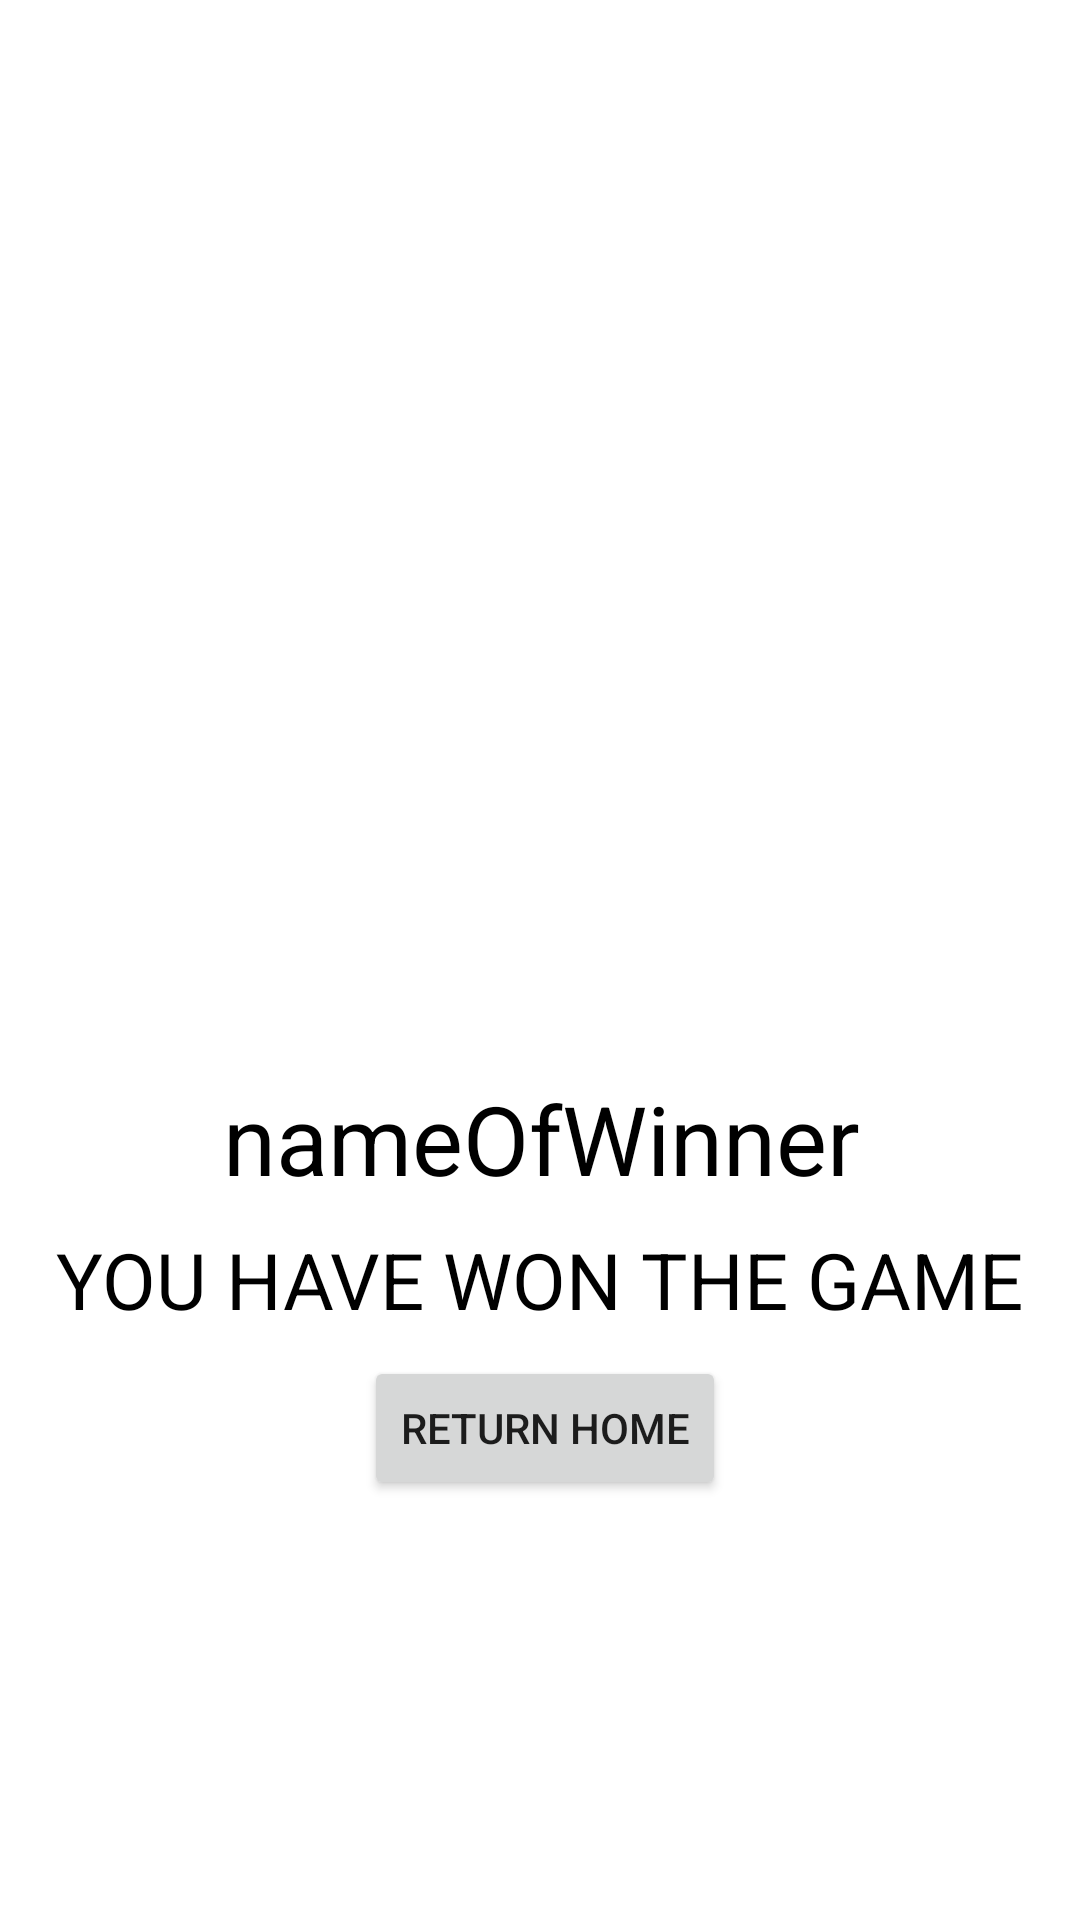

Produce the Android XML layout that renders to this screen, including the resource entries it uses.
<!-- AndroidManifest.xml: application theme Theme.TicTacToe -->
<!-- res/layout/activity_congratulation.xml -->
<?xml version="1.0" encoding="utf-8"?>
<androidx.constraintlayout.widget.ConstraintLayout xmlns:android="http://schemas.android.com/apk/res/android"
    xmlns:app="http://schemas.android.com/apk/res-auto"
    xmlns:tools="http://schemas.android.com/tools"
    android:layout_width="match_parent"
    android:layout_height="match_parent"
    tools:context=".congratulation">

    <ImageView
        android:id="@+id/imageView"
        android:layout_width="373dp"
        android:layout_height="358dp"
        app:layout_constraintEnd_toEndOf="parent"
        app:layout_constraintStart_toStartOf="parent"
        app:layout_constraintTop_toTopOf="parent"
        app:srcCompat="@drawable/congo" />


    <TextView
        android:id="@+id/nameOfWinner"
        android:layout_width="wrap_content"
        android:layout_height="wrap_content"
        android:text="nameOfWinner"
        android:textColor="@color/black"
        android:textSize="32sp"
        app:layout_constraintEnd_toEndOf="parent"
        app:layout_constraintHorizontal_bias="0.503"
        app:layout_constraintStart_toStartOf="parent"
        app:layout_constraintTop_toBottomOf="@+id/imageView" />

    <Button
        android:id="@+id/returnHome"
        android:layout_width="wrap_content"
        android:layout_height="wrap_content"
        android:layout_marginBottom="140dp"
        android:onClick="returnHome"
        android:text="RETURN HOME"
        app:layout_constraintBottom_toBottomOf="parent"
        app:layout_constraintEnd_toEndOf="parent"
        app:layout_constraintHorizontal_bias="0.507"
        app:layout_constraintStart_toStartOf="parent" />

    <TextView
        android:id="@+id/textView3"
        android:layout_width="wrap_content"
        android:layout_height="wrap_content"
        android:text="YOU HAVE WON THE GAME"
        android:textColor="@color/black"
        android:textSize="26sp"
        app:layout_constraintBottom_toTopOf="@+id/returnHome"
        app:layout_constraintEnd_toEndOf="parent"
        app:layout_constraintStart_toStartOf="parent"
        app:layout_constraintTop_toBottomOf="@+id/nameOfWinner" />
</androidx.constraintlayout.widget.ConstraintLayout>
<!-- resources referenced by this layout -->
<resources>
  <style name="Theme.TicTacToe" parent="Theme.MaterialComponents.DayNight.DarkActionBar">
          
          <item name="colorPrimary">@color/teal_700</item>
          <item name="colorPrimaryVariant">@color/purple_700</item>
          <item name="colorOnPrimary">@color/white</item>
          
          <item name="colorSecondary">@color/teal_200</item>
          <item name="colorSecondaryVariant">@color/teal_700</item>
          <item name="colorOnSecondary">@color/black</item>
          
          <item name="android:statusBarColor" tools:targetApi="l">?attr/colorPrimaryVariant</item>
          
      </style>
  <!-- not gathered from this repository: default colours our renderer supplied (Android Studio template values) -->
  <color name="purple_700">#FF3700B3</color>
  <color name="teal_200">#FF03DAC5</color>
  <color name="teal_700">#FF018786</color>
  <color name="black">#FF000000</color>
  <color name="white">#FFFFFFFF</color>
</resources>
